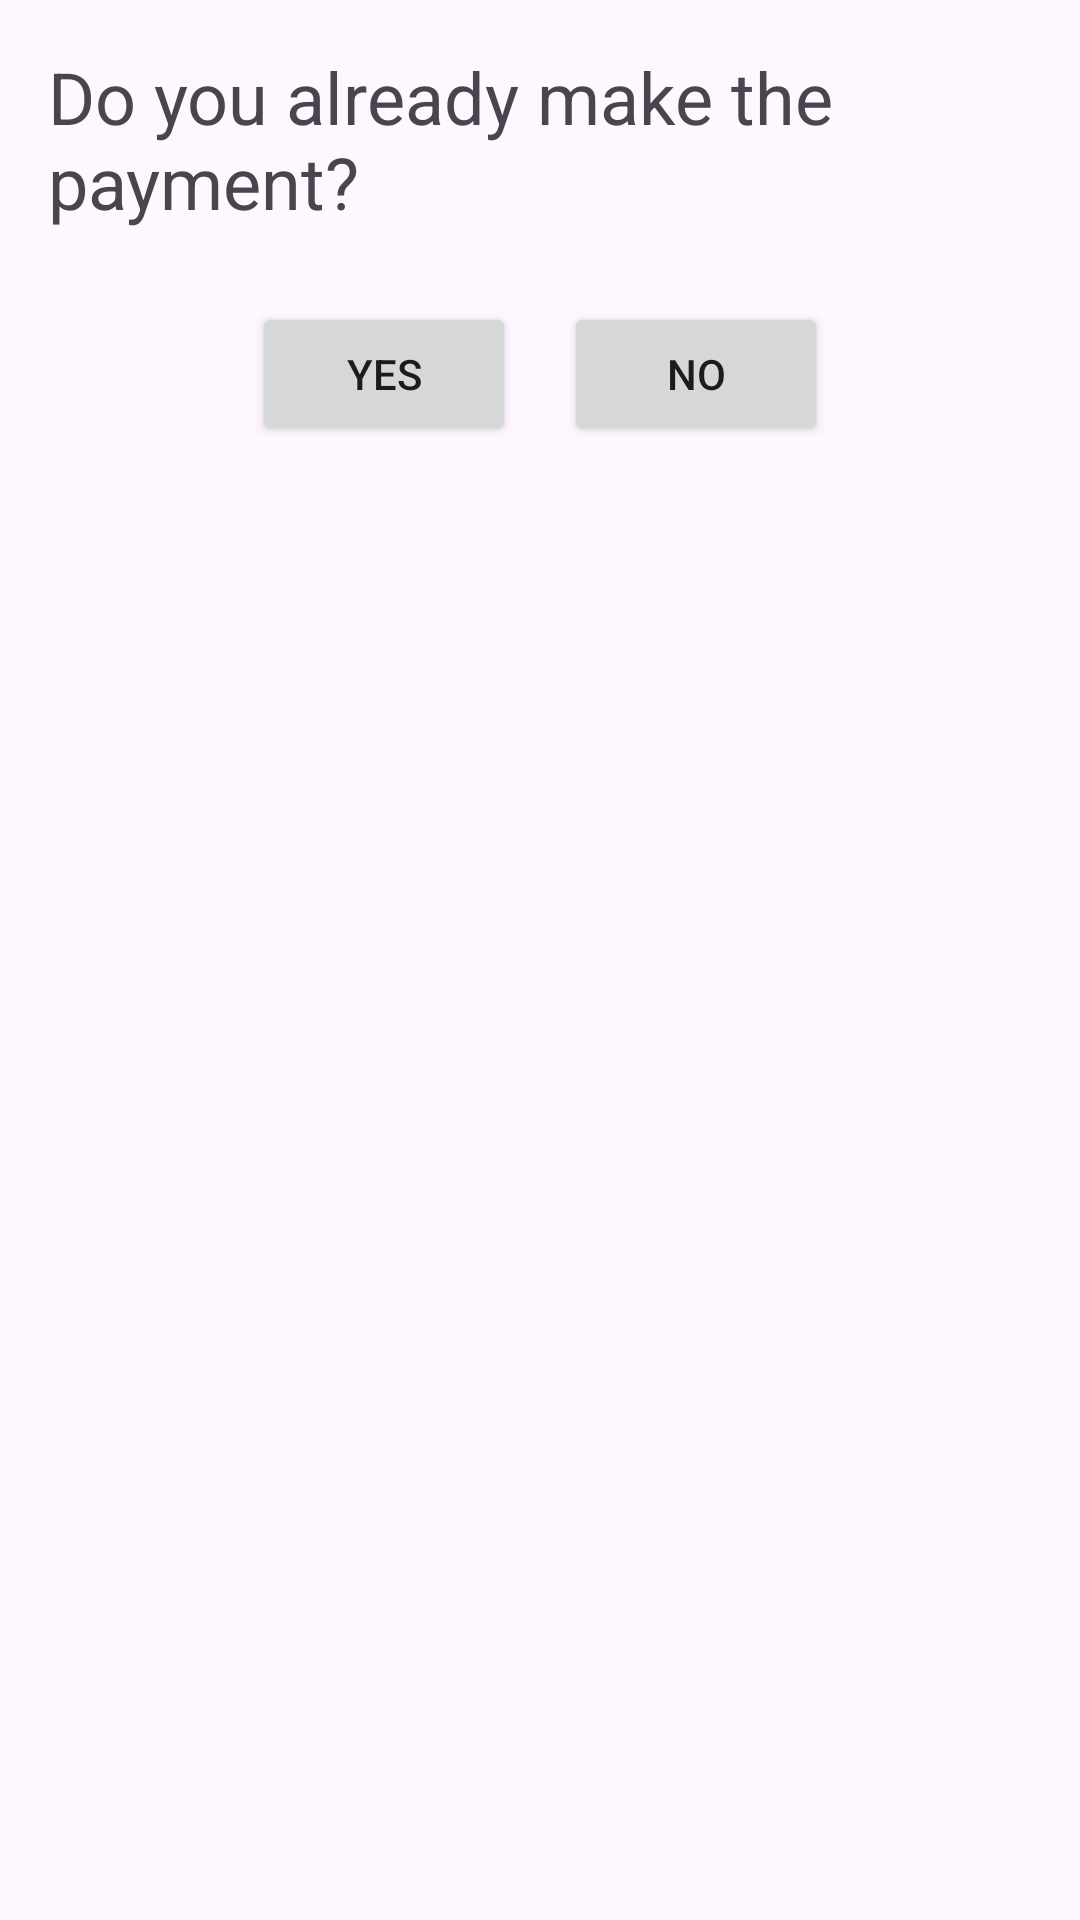

Here is an Android app screen rendered from its layout file. Give the layout XML and the strings, colors and styles it references.
<!-- AndroidManifest.xml: application theme Theme.Screen_ui -->
<!-- res/layout/dialogs.xml -->
<?xml version="1.0" encoding="utf-8"?>
<LinearLayout xmlns:android="http://schemas.android.com/apk/res/android"
    android:layout_width="match_parent"
    android:layout_height="match_parent"
    android:orientation="vertical">

    <TextView
        android:id="@+id/textViewDialog"
        android:layout_width="wrap_content"
        android:layout_height="wrap_content"
        android:text="Do you already make the payment?"
        android:textSize="24sp"
        android:layout_gravity="center"
        android:layout_margin="16dp"/>

    <LinearLayout
        android:layout_width="match_parent"
        android:layout_height="wrap_content"
        android:orientation="horizontal"
        android:gravity="center_horizontal">

        <Button
            android:id="@+id/btnYes"
            android:layout_width="wrap_content"
            android:layout_height="wrap_content"
            android:text="Yes"
            android:layout_margin="8dp"/>

        <Button
            android:id="@+id/btnNo"
            android:layout_width="wrap_content"
            android:layout_height="wrap_content"
            android:text="No"
            android:layout_margin="8dp"/>
    </LinearLayout>

</LinearLayout>
<!-- resources referenced by this layout -->
<resources>
  <style name="Theme.Screen_ui" parent="Base.Theme.Screen_ui" />
  <style name="Base.Theme.Screen_ui" parent="Theme.Material3.DayNight.NoActionBar">
          
          
      </style>
</resources>
